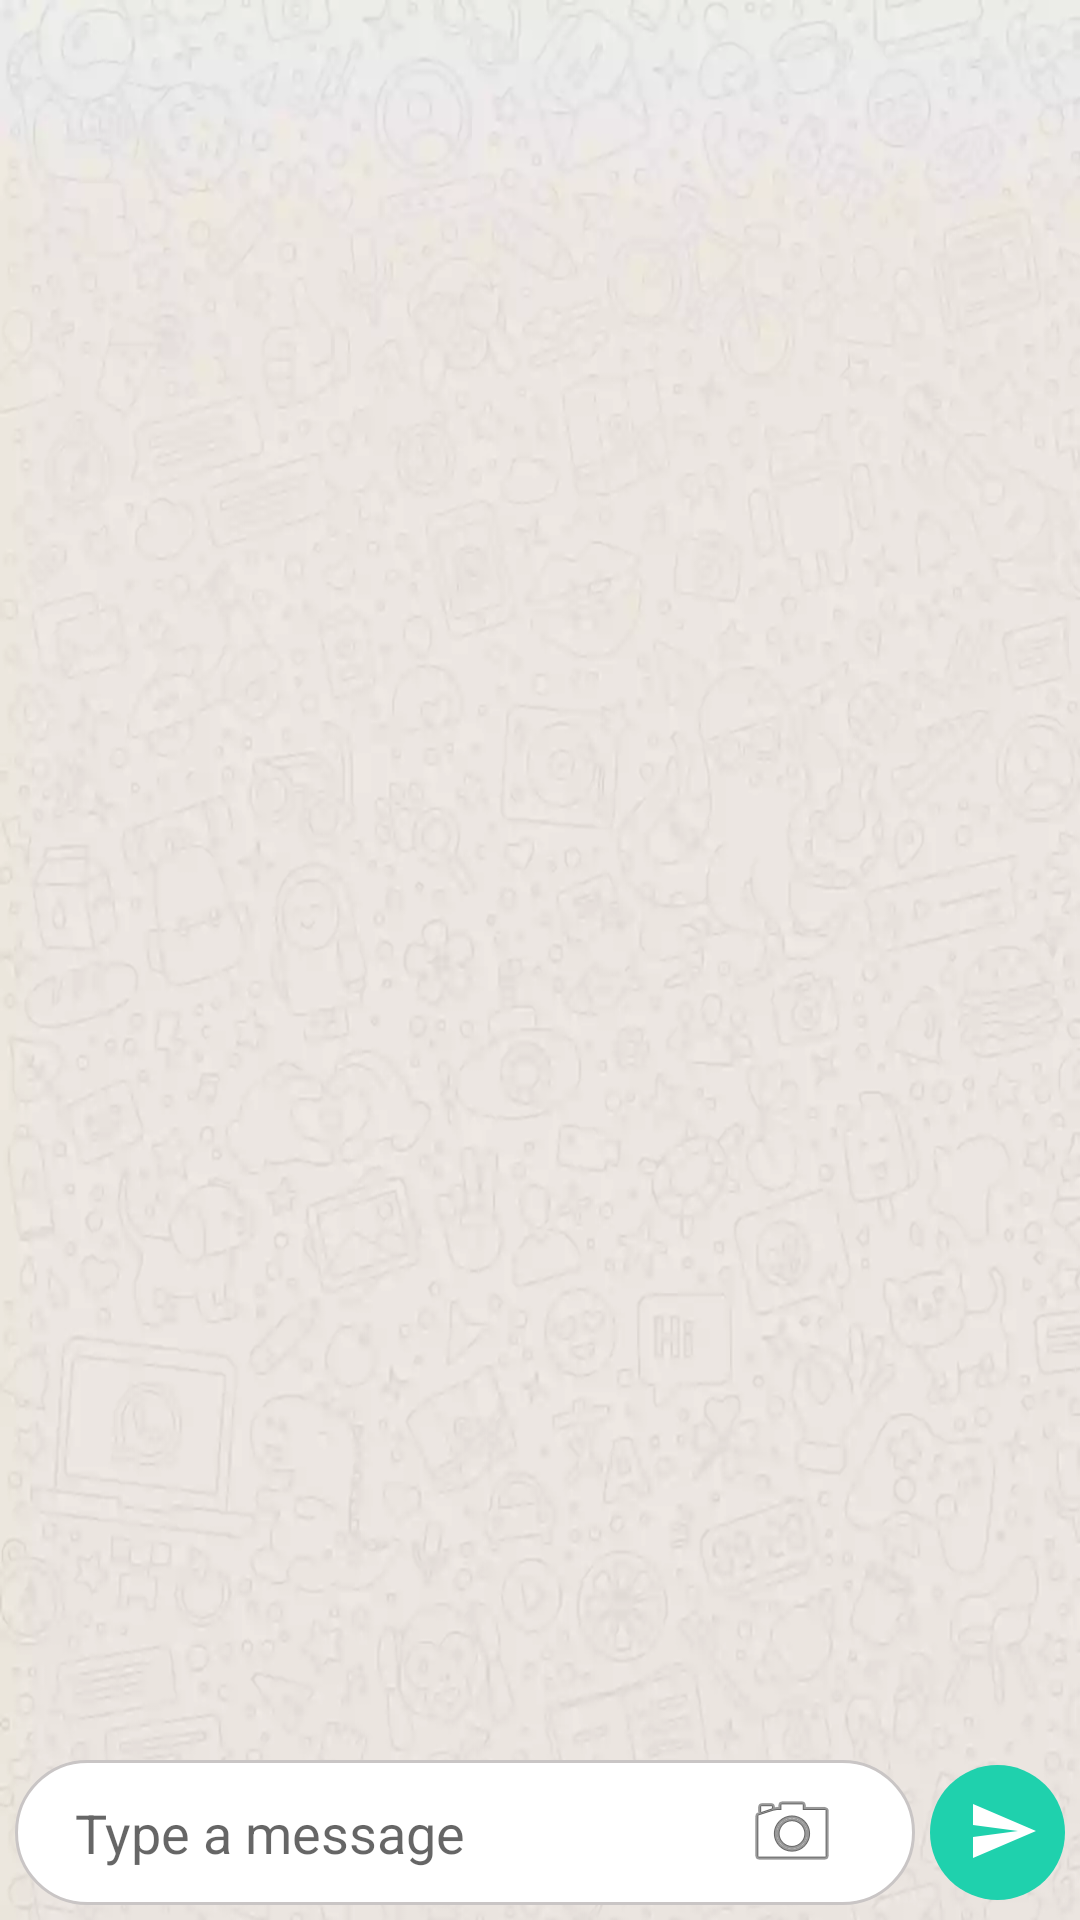

The Android layout XML behind this screen, and the referenced resources:
<!-- AndroidManifest.xml: application theme AppTheme -->
<!-- res/layout/content_chat.xml -->
<?xml version="1.0" encoding="utf-8"?>
<RelativeLayout xmlns:android="http://schemas.android.com/apk/res/android"
    xmlns:app="http://schemas.android.com/apk/res-auto"
    xmlns:tools="http://schemas.android.com/tools"
    android:layout_width="match_parent"
    android:layout_height="match_parent"
    android:background="@drawable/whatsapp_bg"
    app:layout_behavior="@string/appbar_scrolling_view_behavior"
    tools:context=".ui.chat.ChatActivity"
    tools:showIn="@layout/activity_chat">


    <androidx.recyclerview.widget.RecyclerView
        android:id="@+id/rvChat"
        android:layout_width="match_parent"
        android:layout_height="match_parent"
        android:layout_above="@+id/inputView"
        android:layout_marginBottom="@dimen/margin_16" />

    <ProgressBar
        style="?android:progressBarStyleHorizontal"
        android:layout_width="150dp"
        android:layout_height="150dp"
        android:layout_centerHorizontal="true"
        android:layout_centerVertical="true"
        android:progress="100"
        android:progressDrawable="@drawable/circle_progress"
        android:visibility="gone"
        app:layout_constraintBottom_toBottomOf="parent"
        app:layout_constraintLeft_toLeftOf="parent"
        app:layout_constraintRight_toRightOf="parent"
        app:layout_constraintTop_toTopOf="parent" />

    <androidx.appcompat.widget.AppCompatImageView
        android:id="@+id/ivDummy"
        android:layout_width="wrap_content"
        android:layout_height="wrap_content"
        android:layout_centerHorizontal="true"
        android:layout_centerVertical="true" />

    <include
        android:id="@+id/inputView"
        layout="@layout/layout_chat_input" />
</RelativeLayout>
<!-- res/layout/activity_chat.xml (included above) -->
<?xml version="1.0" encoding="utf-8"?>
<androidx.coordinatorlayout.widget.CoordinatorLayout xmlns:android="http://schemas.android.com/apk/res/android"
    xmlns:app="http://schemas.android.com/apk/res-auto"
    xmlns:tools="http://schemas.android.com/tools"
    android:layout_width="match_parent"
    android:layout_height="match_parent"
    tools:context=".ui.chat.ChatActivity">

    <com.google.android.material.appbar.AppBarLayout
        android:layout_width="match_parent"
        android:layout_height="wrap_content"
        android:theme="@style/AppTheme.AppBarOverlay">

        <androidx.appcompat.widget.Toolbar
            android:id="@+id/toolbar"
            android:layout_width="match_parent"
            android:layout_height="?attr/actionBarSize"
            android:background="?attr/colorPrimary"
            app:popupTheme="@style/AppTheme.PopupOverlay" />

    </com.google.android.material.appbar.AppBarLayout>

    <include layout="@layout/content_chat" />

    <com.google.android.material.floatingactionbutton.FloatingActionButton
        android:id="@+id/fab"
        android:layout_width="wrap_content"
        android:layout_height="wrap_content"
        android:layout_gravity="bottom|end"
        android:layout_margin="@dimen/fab_margin"
        android:visibility="gone"
        app:srcCompat="@android:drawable/ic_dialog_email" />

</androidx.coordinatorlayout.widget.CoordinatorLayout>
<!-- res/layout/layout_chat_input.xml (included above) -->
<?xml version="1.0" encoding="utf-8"?>
<RelativeLayout xmlns:android="http://schemas.android.com/apk/res/android"
    xmlns:app="http://schemas.android.com/apk/res-auto"
    android:id="@+id/rlChatInput"
    android:layout_width="match_parent"
    android:layout_height="wrap_content"
    android:layout_alignParentBottom="true"
    android:layout_centerVertical="true">

    <EditText
        android:id="@+id/etMessage"
        android:layout_width="match_parent"
        android:layout_height="wrap_content"
        android:layout_margin="@dimen/margin_5"
        android:layout_toLeftOf="@+id/llSend"
        android:background="@drawable/round_edittext_shape"
        android:hint="Type a message"
        android:inputType="textMultiLine"
        android:maxLines="5"
        android:paddingLeft="@dimen/margin_20"
        android:paddingTop="@dimen/margin_12"
        android:paddingRight="@dimen/margin_12"
        android:paddingBottom="@dimen/margin_12"
        android:scrollbars="vertical" />

    <LinearLayout
        android:id="@+id/llSend"
        android:layout_width="45dp"
        android:layout_height="45dp"
        android:layout_alignParentRight="true"
        android:layout_centerVertical="true"
        android:layout_marginRight="@dimen/margin_5"
        android:background="@drawable/green_selector"
        android:gravity="center">

        <androidx.appcompat.widget.AppCompatImageView
            android:layout_width="wrap_content"
            android:layout_height="wrap_content"
            android:layout_marginLeft="@dimen/margin_5"
            android:scaleType="centerCrop"
            app:srcCompat="@drawable/ic_send_white_24dp" />
    </LinearLayout>

    <androidx.appcompat.widget.AppCompatImageView
        android:id="@+id/ivAttach"
        android:layout_width="wrap_content"
        android:layout_height="wrap_content"
        android:layout_centerVertical="true"
        android:layout_marginRight="@dimen/margin_15"
        android:layout_toLeftOf="@+id/llSend"
        app:srcCompat="@drawable/ic_attach_file_black_24dp" />

    <androidx.appcompat.widget.AppCompatImageView
        android:id="@+id/ivCamera"
        android:layout_width="wrap_content"
        android:layout_height="wrap_content"
        android:layout_centerVertical="true"
        android:layout_marginRight="@dimen/margin_15"
        android:layout_toLeftOf="@+id/ivAttach"
        app:srcCompat="@android:drawable/ic_menu_camera" />
</RelativeLayout>
<!-- resources referenced by this layout -->
<resources>
  <dimen name="fab_margin">16dp</dimen>
  <dimen name="margin_12">12dp</dimen>
  <dimen name="margin_15">15dp</dimen>
  <dimen name="margin_16">16dp</dimen>
  <dimen name="margin_20">20dp</dimen>
  <dimen name="margin_5">5dp</dimen>
  <!-- drawable circle_progress (drawable) -->
  <?xml version="1.0" encoding="utf-8"?>
  <shape xmlns:android="http://schemas.android.com/apk/res/android"
      android:innerRadiusRatio="2.5"
      android:shape="ring"
      android:thickness="4dp"
      android:useLevel="true">
      <solid android:color="@color/green_descent" />
  </shape>
  <!-- drawable green_selector (drawable) -->
  <?xml version="1.0" encoding="utf-8"?>
  <selector xmlns:android="http://schemas.android.com/apk/res/android">
  
      <item android:state_pressed="true">
  
          <layer-list>
              <item>
                  <shape android:shape="oval">
                      <solid android:color="@color/green_dark" />
                  </shape>
              </item>
          </layer-list>
      </item>
  
      <item android:state_enabled="true">
  
          <layer-list>
              <item>
                  <shape android:shape="oval">
                      <solid android:color="@color/green_descent" />
                  </shape>
              </item>
          </layer-list>
  
      </item>
  
  
  </selector>
  <!-- drawable ic_send_white_24dp (drawable) -->
  <vector android:height="25dp" android:tint="#FFFFFF"
      android:viewportHeight="25.0" android:viewportWidth="25.0"
      android:width="25dp" xmlns:android="http://schemas.android.com/apk/res/android">
      <path android:fillColor="#FF000000" android:pathData="M2.01,21L23,12 2.01,3 2,10l15,2 -15,2z"/>
  </vector>
  <!-- drawable round_edittext_shape (drawable) -->
  <?xml version="1.0" encoding="utf-8"?>
  <selector xmlns:android="http://schemas.android.com/apk/res/android">
  
      <item android:state_enabled="true" android:state_focused="true">
  
          <layer-list>
              <item>
                  <shape android:shape="rectangle">
                      <solid android:color="@color/white" />
                      <corners android:radius="50dp" />
                      <stroke android:width="1dp" android:color="?attr/colorPrimary" />
                      <padding android:left="8dp" android:right="8dp" android:top="8dp"  android:bottom="8dp"/>
                  </shape>
              </item>
          </layer-list>
      </item>
  
      <item android:state_enabled="true">
  
          <layer-list>
              <item >
                  <shape android:shape="rectangle">
                      <solid android:color="@color/white" />
                      <corners android:radius="50dp" />
                      <stroke android:width="1dp" android:color="@color/bg" />
                      <padding android:left="8dp" android:right="8dp" android:top="8dp" android:bottom="8dp" />
                  </shape>
              </item>
          </layer-list>
  
      </item>
  
  
  </selector>
  <!-- drawable whatsapp_bg: webp bitmap (drawable, 20552 bytes) -->
  <style name="AppTheme.AppBarOverlay" parent="ThemeOverlay.AppCompat.Dark.ActionBar" />
  <style name="AppTheme.PopupOverlay" parent="ThemeOverlay.AppCompat.Light" />
  <style name="AppTheme" parent="Theme.AppCompat.Light.DarkActionBar">
          
          <item name="colorPrimary">@color/colorPrimary</item>
          <item name="colorPrimaryDark">@color/colorPrimaryDark</item>
          <item name="colorAccent">@color/colorAccent</item>
          <item name="android:windowBackground">@color/background</item>
  
      </style>
  <color name="green_descent">#1FD1AD</color>
  <color name="green_dark">#1ADCB3</color>
  <color name="white">#ffffff</color>
  <color name="bg">#c9c5c5</color>
  <color name="colorPrimary">#663a27</color>
  <color name="colorPrimaryDark">#40241a</color>
  <color name="colorAccent">#fc5a0a</color>
  <color name="background">#FFEFF3F6</color>
</resources>
